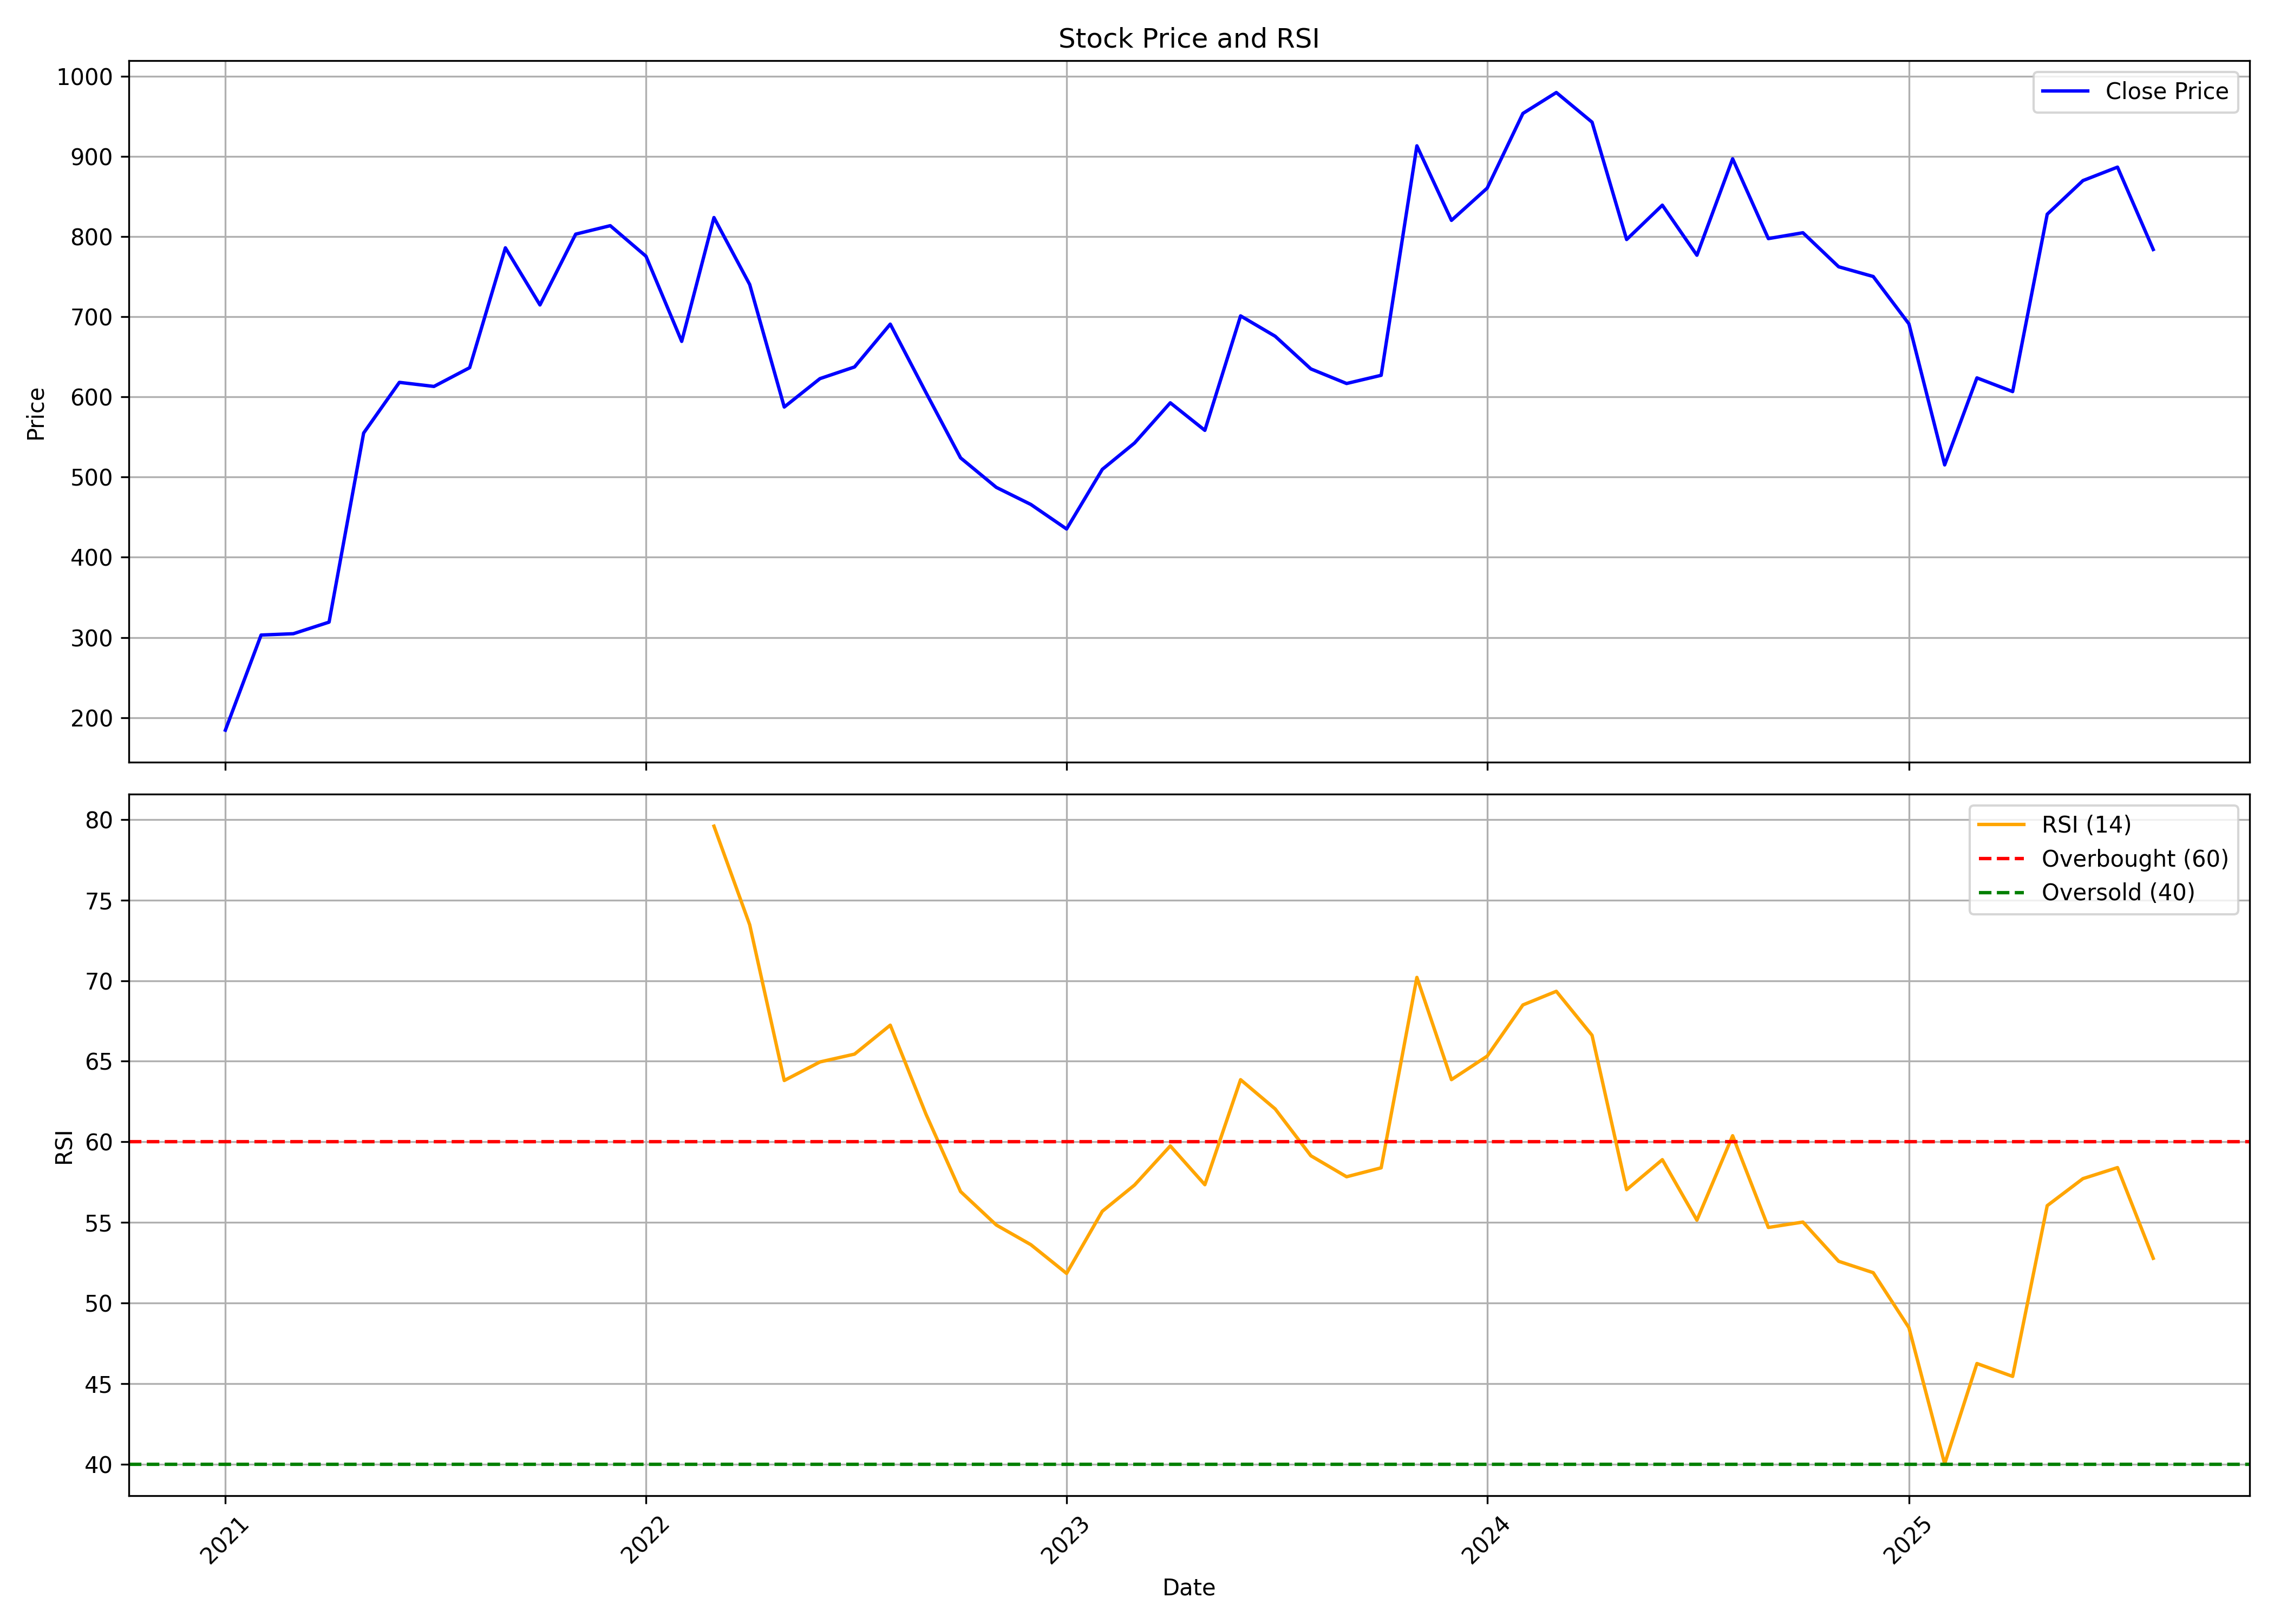

Data behind this chart, as committed beside it:
, date, symbol, open, high, low, close, volume, rsi
0, 2021-01-01, CARYSIL, 201.3, 201.3, 178.8, 184.3, 432317, 
1, 2021-02-01, CARYSIL, 187.4, 327.6, 181.8, 303, 2672864, 
2, 2021-03-01, CARYSIL, 318.6, 372.7, 300.8, 304.6, 2230363, 
3, 2021-04-01, CARYSIL, 314.5, 389.4, 304.3, 319.1, 2220556, 
4, 2021-05-01, CARYSIL, 312.7, 570.7, 305.7, 555, 7840617, 
5, 2021-06-01, CARYSIL, 568.9, 659.7, 486.9, 618.2, 5315366, 
6, 2021-07-01, CARYSIL, 613.4, 642.7, 568.6, 613.1, 1641450, 
7, 2021-08-01, CARYSIL, 628.3, 694.6, 555, 636.5, 2722196, 
8, 2021-09-01, CARYSIL, 636.5, 821.2, 596.7, 786, 2591182, 
9, 2021-10-01, CARYSIL, 793, 807.7, 648.4, 714.7, 2133186, 
10, 2021-11-01, CARYSIL, 726.6, 907.9, 702.3, 803.1, 2770569, 
11, 2021-12-01, CARYSIL, 814.9, 919.8, 778.2, 813.6, 1852613, 
12, 2022-01-01, CARYSIL, 807.9, 851.5, 700.8, 775.5, 1272631, 
13, 2022-02-01, CARYSIL, 788.1, 822.8, 649.3, 669.3, 1592979, 
14, 2022-03-01, CARYSIL, 670.3, 872.7, 661.8, 823.7, 2310742, 79.58
15, 2022-04-01, CARYSIL, 829.1, 891.6, 736.7, 740.2, 1549485, 73.47
16, 2022-05-01, CARYSIL, 738.7, 742.7, 502, 587.4, 2976999, 63.81
17, 2022-06-01, CARYSIL, 591.2, 642.4, 464.7, 622.8, 3898232, 64.96
18, 2022-07-01, CARYSIL, 622.5, 656.9, 565.9, 637.4, 1963540, 65.44
19, 2022-08-01, CARYSIL, 645.4, 738.1, 605.7, 690.8, 3627018, 67.24
20, 2022-09-01, CARYSIL, 693, 720.8, 579.1, 605.4, 2457979, 61.72
21, 2022-10-01, CARYSIL, 605.7, 631.6, 516.7, 524, 1411065, 56.92
22, 2022-11-01, CARYSIL, 524, 572.9, 470.7, 487.2, 1866062, 54.84
23, 2022-12-01, CARYSIL, 489.3, 517.1, 442.6, 465.9, 1175940, 53.62
24, 2023-01-01, CARYSIL, 472.3, 479.5, 428.7, 435.3, 935373, 51.84
25, 2023-02-01, CARYSIL, 441.8, 563.9, 429.7, 509.6, 2715968, 55.69
26, 2023-03-01, CARYSIL, 511.2, 578.8, 510.6, 542.5, 2388307, 57.32
27, 2023-04-01, CARYSIL, 544, 626, 542.6, 592.7, 1395590, 59.75
28, 2023-05-01, CARYSIL, 592.7, 624.1, 539.1, 558.3, 1883404, 57.34
29, 2023-06-01, CARYSIL, 561.8, 710.2, 548.6, 701.1, 2679130, 63.86
30, 2023-07-01, CARYSIL, 706.1, 735.5, 635.6, 675.7, 1305130, 62.04
31, 2023-08-01, CARYSIL, 675.7, 709.1, 603.3, 634.9, 1599609, 59.14
32, 2023-09-01, CARYSIL, 640.5, 695.2, 606.7, 616.7, 1526663, 57.84
33, 2023-10-01, CARYSIL, 618.7, 696.5, 591.7, 627, 1813876, 58.39
34, 2023-11-01, CARYSIL, 629.6, 940.7, 620.7, 913.2, 6264546, 70.2
35, 2023-12-01, CARYSIL, 927.9, 977.8, 818.1, 820.2, 2194412, 63.86
36, 2024-01-01, CARYSIL, 830.1, 896, 803.2, 860.4, 2420363, 65.32
37, 2024-02-01, CARYSIL, 856.1, 1148, 856, 953.6, 4631695, 68.49
38, 2024-03-01, CARYSIL, 963.1, 1018, 869.1, 979.7, 1992796, 69.34
39, 2024-04-01, CARYSIL, 997.7, 1046, 910.4, 942.8, 1381829, 66.61
40, 2024-05-01, CARYSIL, 942.8, 982.7, 774.5, 796.3, 1981977, 57.03
41, 2024-06-01, CARYSIL, 818.1, 887.9, 723.5, 839.2, 1412879, 58.9
42, 2024-07-01, CARYSIL, 839.2, 887.8, 718.9, 776.7, 2555742, 55.14
43, 2024-08-01, CARYSIL, 784.3, 935.6, 756.5, 897.1, 2820501, 60.38
44, 2024-09-01, CARYSIL, 906.2, 924.8, 778, 797.5, 1372459, 54.69
45, 2024-10-01, CARYSIL, 806.9, 845, 725.0, 804.8, 1401395, 55.03
46, 2024-11-01, CARYSIL, 812.5, 830.0, 735.5, 762.3, 1216453, 52.59
47, 2024-12-01, CARYSIL, 759.0, 829, 742.6, 750.2, 1259797, 51.89
48, 2025-01-01, CARYSIL, 753.0, 771.9, 660.0, 691.1, 1180445, 48.47
49, 2025-02-01, CARYSIL, 688.5, 720.8, 482.3, 515.2, 1881424, 40.03
50, 2025-03-01, CARYSIL, 525.3, 715.0, 486.2, 623.8, 6010485, 46.25
51, 2025-04-01, CARYSIL, 616.2, 692.8, 512.0, 606.7, 2706396, 45.45
52, 2025-05-01, CARYSIL, 602.1, 839.0, 584.0, 827.9, 4836874, 56.04
53, 2025-06-01, CARYSIL, 869.5, 947.0, 840.0, 869.8, 3213589, 57.72
54, 2025-07-01, CARYSIL, 874.0, 932.9, 815, 886.7, 2223187, 58.4
55, 2025-08-01, CARYSIL, 885.0, 888.8, 772, 783.9, 682863, 52.78
